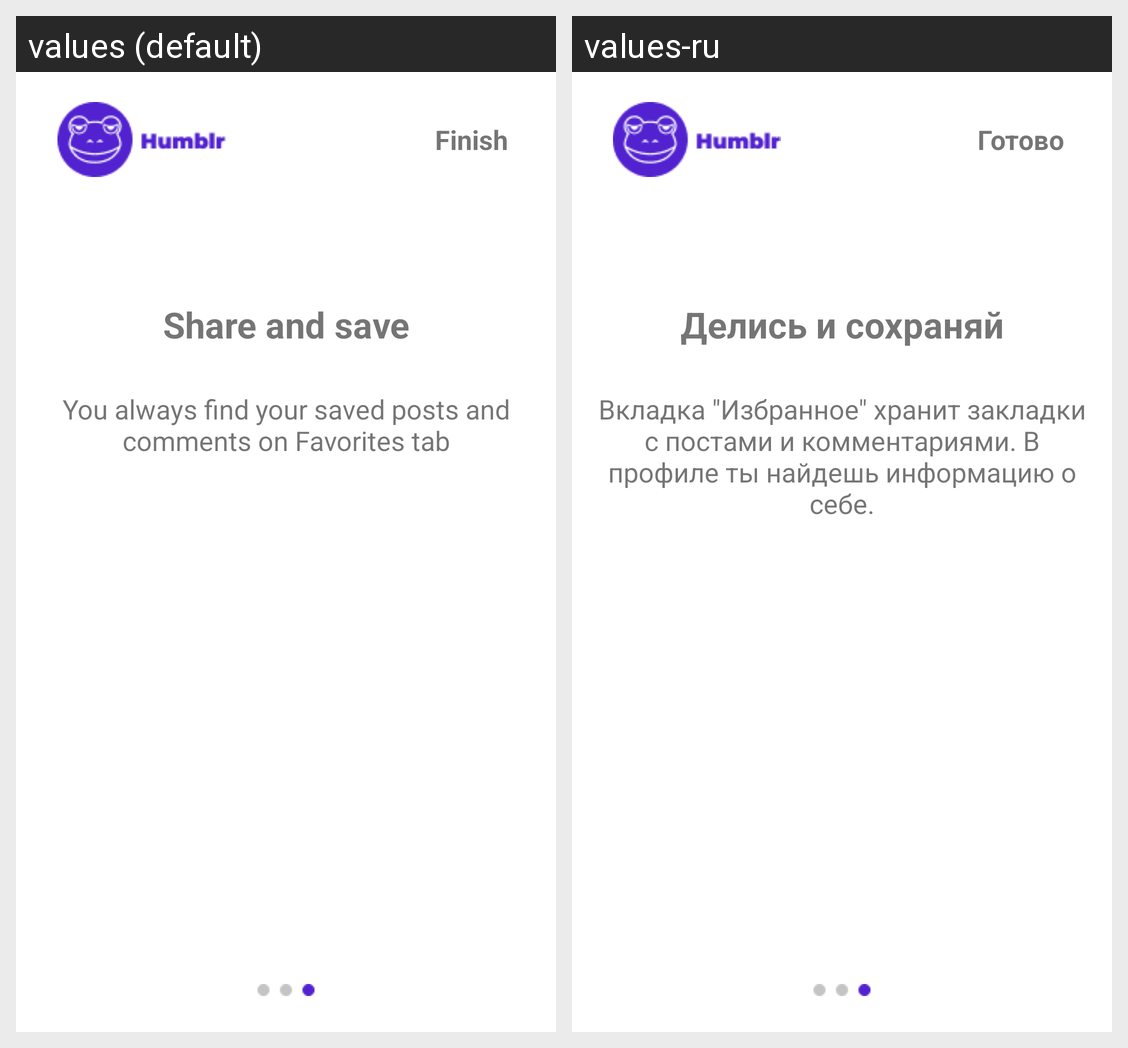

The Android screen above is rendered under two locales of the same app. Produce the string resources it draws, with the default and per-locale values.
Android screen res/layout/fragment_third_screen.xml rendered under 2 locales, left to right: values (default), values-ru. Device: Nexus 5 (rendered at 1080×1920; each locale shown at half size, 540×960, under a caption strip naming it); theme Theme.Humblr.
Strings drawn on this screen, with the default value and each locale's value (text and hints the layout hard-codes, and strings that could not be matched under every locale, appear in the picture but are not listed):

finish
  values: Finish
  values-ru: Готово

third_screen_title
  values: Share and save
  values-ru: Делись и сохраняй

third_screen_desc
  values: You always find your saved posts and comments on Favorites tab
  values-ru: Вкладка "Избранное" хранит закладки с постами и комментариями. В профиле ты найдешь информацию о себе.
